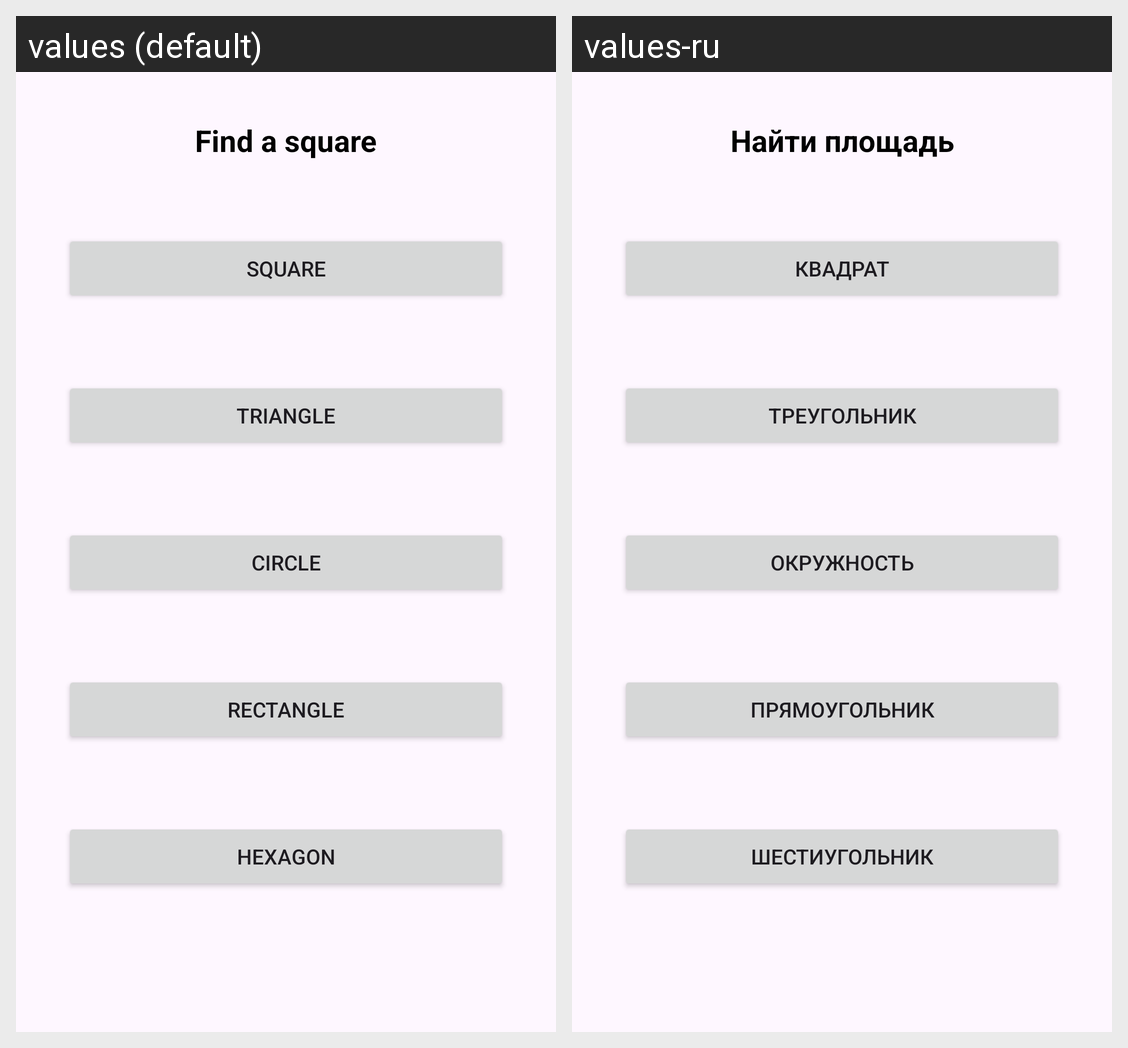

Here is an Android app screen in its default locale and in the app's own translations. Write out the translated-string differences for the strings that appear on this screen.
Android screen res/layout/activity_main.xml rendered under 2 locales, left to right: values (default), values-ru. Device: Nexus 5 (rendered at 1080×1920; each locale shown at half size, 540×960, under a caption strip naming it); theme Theme.SquarteApp.
Strings drawn on this screen, with the default value and each locale's value (text and hints the layout hard-codes, and strings that could not be matched under every locale, appear in the picture but are not listed):

title
  values: Find a square
  values-ru: Найти площадь

square
  values: Square
  values-ru: Квадрат

triangle
  values: Triangle
  values-ru: Треугольник

circle
  values: Circle
  values-ru: Окружность

rectangle
  values: Rectangle
  values-ru: Прямоугольник

hexagon
  values: Hexagon
  values-ru: Шестиугольник
